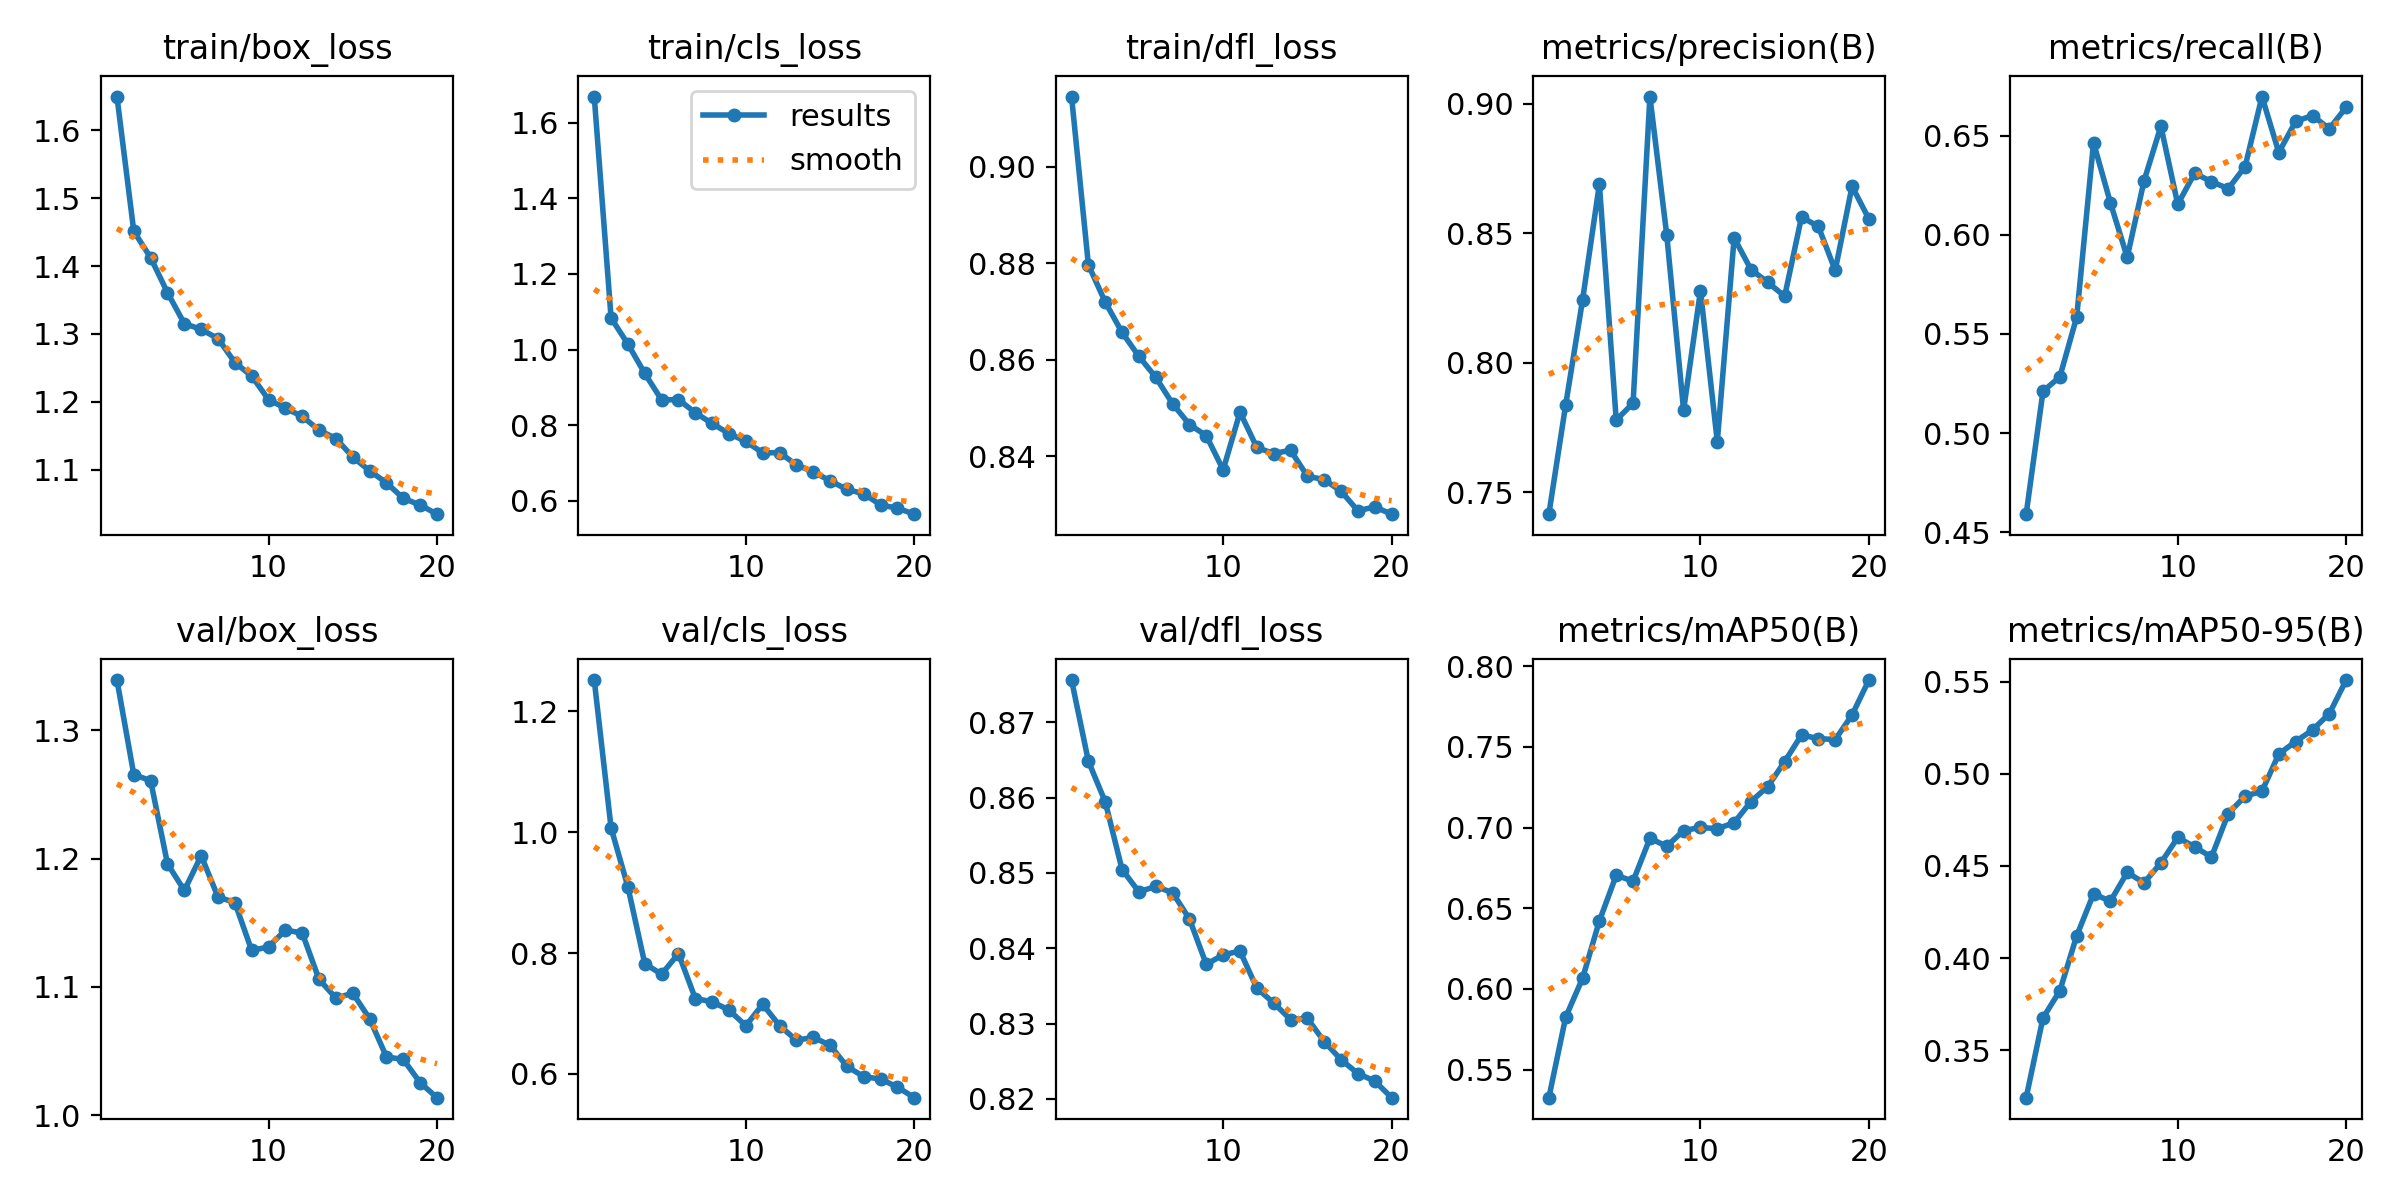

The file beside this chart, header and first rows:
epoch, train/box_loss, train/cls_loss, train/dfl_loss, metrics/precision(B), metrics/recall(B), metrics/mAP50(B), metrics/mAP50-95(B), val/box_loss, val/cls_loss, val/dfl_loss, lr/pg0, lr/pg1, lr/pg2
1, 1.65, 1.669, 0.9146, 0.7416, 0.4591, 0.5326, 0.3244, 1.339, 1.252, 0.8756, 0.06704, 0.0003329, 0.0003329
2, 1.451, 1.083, 0.8797, 0.7838, 0.5211, 0.5825, 0.3676, 1.266, 1.007, 0.8648, 0.03401, 0.0006333, 0.0006333
3, 1.412, 1.014, 0.872, 0.8242, 0.5283, 0.6066, 0.3823, 1.261, 0.9092, 0.8595, 0.0009391, 0.0009007, 0.0009007
4, 1.361, 0.9368, 0.8657, 0.869, 0.5585, 0.6421, 0.4121, 1.196, 0.7825, 0.8505, 0.0008515, 0.0008515, 0.0008515
5, 1.315, 0.8666, 0.8607, 0.7779, 0.6464, 0.6704, 0.4349, 1.175, 0.765, 0.8475, 0.000802, 0.000802, 0.000802
6, 1.307, 0.8676, 0.8564, 0.7845, 0.6162, 0.6668, 0.4309, 1.202, 0.7993, 0.8482, 0.0007525, 0.0007525, 0.0007525
7, 1.293, 0.8327, 0.8509, 0.9028, 0.5886, 0.6933, 0.4465, 1.17, 0.7248, 0.8474, 0.000703, 0.000703, 0.000703
8, 1.258, 0.8043, 0.8466, 0.8493, 0.6272, 0.6884, 0.4409, 1.166, 0.7194, 0.8439, 0.0006535, 0.0006535, 0.0006535
9, 1.238, 0.7776, 0.8443, 0.7817, 0.6547, 0.6981, 0.4517, 1.128, 0.7057, 0.8379, 0.000604, 0.000604, 0.000604
10, 1.203, 0.7569, 0.8372, 0.8278, 0.6153, 0.7001, 0.4655, 1.131, 0.6799, 0.8391, 0.0005545, 0.0005545, 0.0005545
11, 1.19, 0.7265, 0.8492, 0.7696, 0.631, 0.6993, 0.4604, 1.144, 0.7154, 0.8396, 0.000505, 0.000505, 0.000505
12, 1.178, 0.7274, 0.8419, 0.8482, 0.6267, 0.703, 0.4548, 1.142, 0.68, 0.8347, 0.0004555, 0.0004555, 0.0004555
13, 1.158, 0.6947, 0.8406, 0.836, 0.6232, 0.7161, 0.4784, 1.106, 0.6558, 0.8327, 0.000406, 0.000406, 0.000406
14, 1.146, 0.6765, 0.8413, 0.8311, 0.6344, 0.7254, 0.4879, 1.091, 0.6606, 0.8305, 0.0003565, 0.0003565, 0.0003565
15, 1.119, 0.6527, 0.8359, 0.8257, 0.6696, 0.7409, 0.4906, 1.095, 0.6476, 0.8307, 0.000307, 0.000307, 0.000307
16, 1.098, 0.6298, 0.8352, 0.8563, 0.6414, 0.7573, 0.5107, 1.075, 0.6125, 0.8276, 0.0002575, 0.0002575, 0.0002575
17, 1.081, 0.6186, 0.8328, 0.8526, 0.6572, 0.7551, 0.5175, 1.045, 0.5956, 0.8252, 0.000208, 0.000208, 0.000208
18, 1.058, 0.5887, 0.8287, 0.8357, 0.66, 0.7545, 0.5238, 1.043, 0.5916, 0.8234, 0.0001585, 0.0001585, 0.0001585
19, 1.048, 0.5803, 0.8295, 0.8681, 0.6534, 0.7698, 0.5327, 1.025, 0.5784, 0.8224, 0.000109, 0.000109, 0.000109
20, 1.034, 0.5644, 0.828, 0.8556, 0.6643, 0.7914, 0.5508, 1.014, 0.5608, 0.8202, 5.95e-05, 5.95e-05, 5.95e-05
